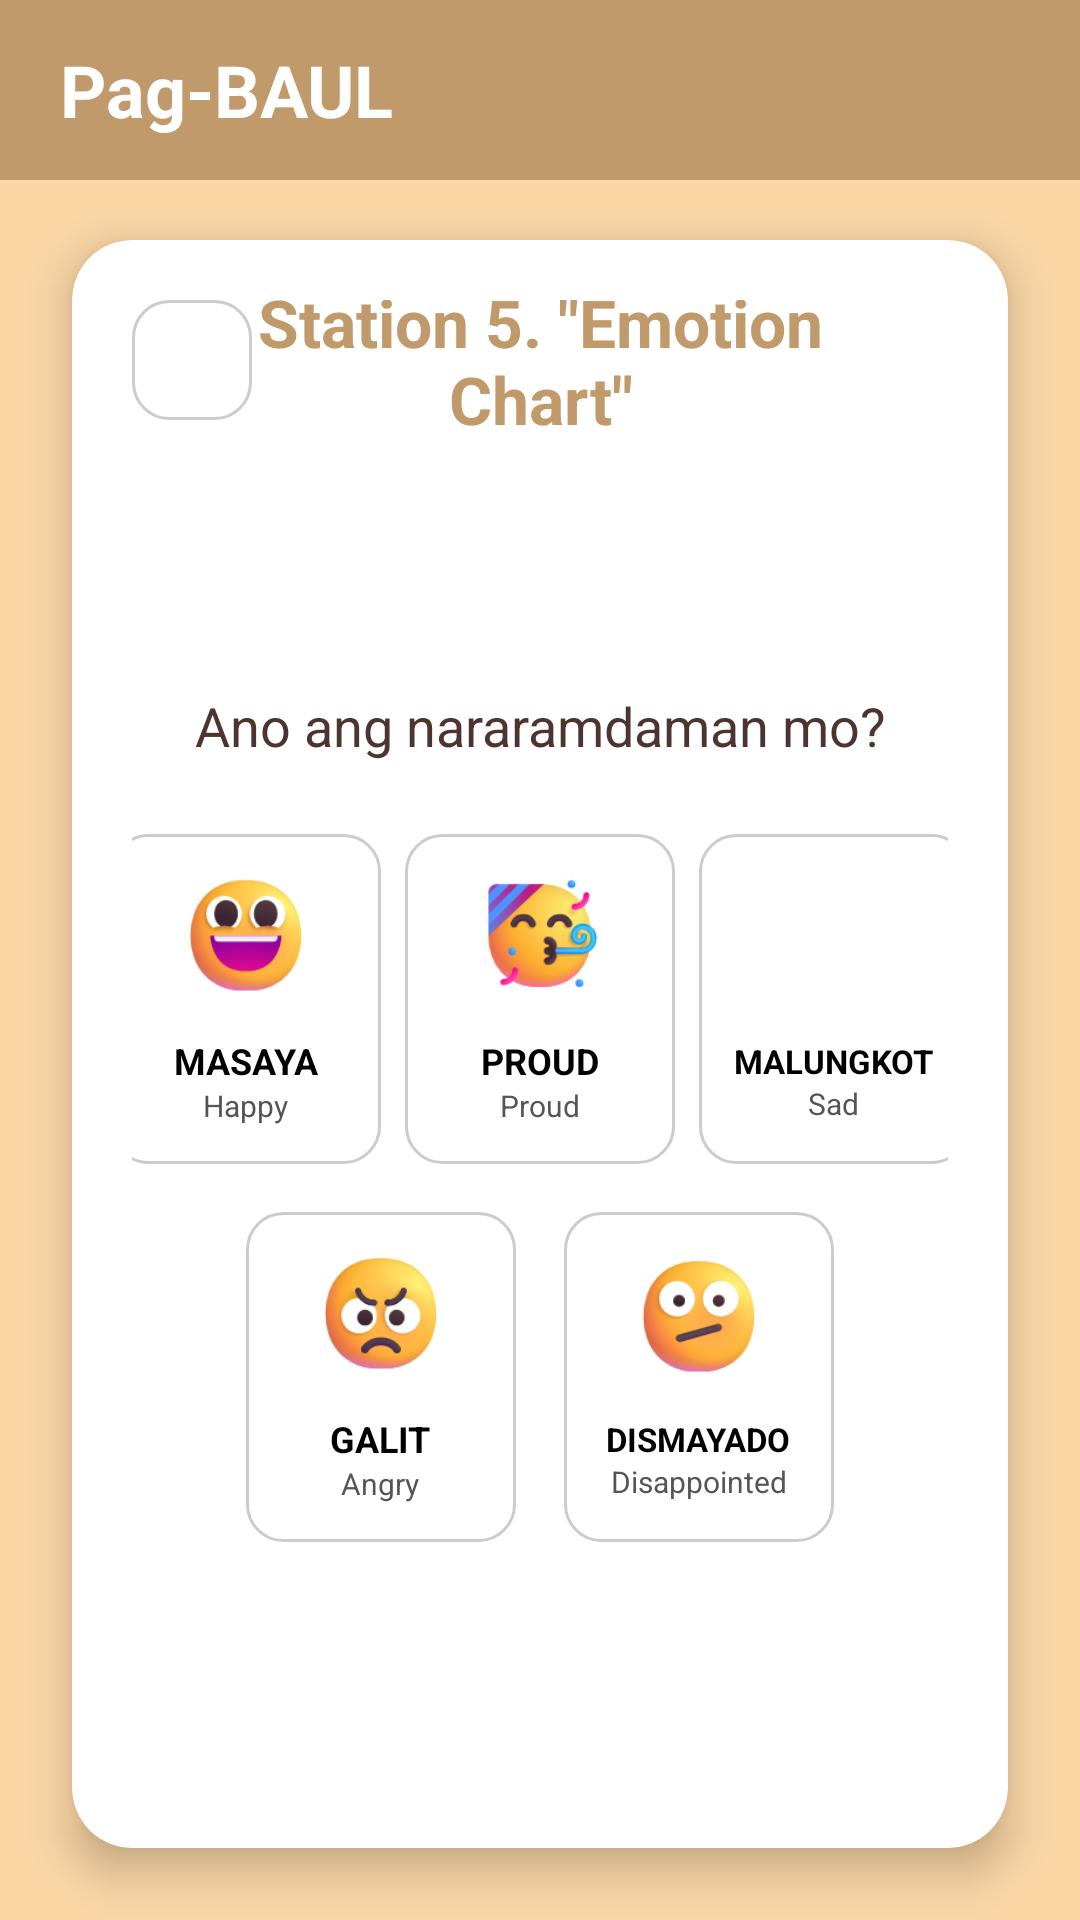

This screen was rendered from an Android layout file. Write that file and the resources it references.
<!-- AndroidManifest.xml: application theme Theme.PagBAUL -->
<!-- res/layout/fragment_station5.xml -->
<?xml version="1.0" encoding="utf-8"?>
<androidx.constraintlayout.widget.ConstraintLayout xmlns:android="http://schemas.android.com/apk/res/android"
    xmlns:app="http://schemas.android.com/apk/res-auto"
    android:layout_width="match_parent"
    android:layout_height="match_parent"
    android:background="#FAD6A5"> 

    
    <LinearLayout
        android:id="@+id/header"
        android:layout_width="match_parent"
        android:layout_height="60dp"
        android:background="#C19A6B"
        android:gravity="center_vertical"
        android:paddingStart="20dp"
        app:layout_constraintTop_toTopOf="parent"> 

        <TextView
            android:layout_width="wrap_content"
            android:layout_height="wrap_content"
            android:text="Pag-BAUL"
            android:textColor="#FFFFFF"
            android:textSize="24sp"
            android:textStyle="bold" />
    </LinearLayout>

    
    <androidx.cardview.widget.CardView
        android:layout_width="match_parent"
        android:layout_height="0dp"
        android:layout_marginTop="80dp"
        android:layout_marginStart="24dp"
        android:layout_marginEnd="24dp"
        android:layout_marginBottom="24dp"
        app:cardCornerRadius="20dp"
        app:cardElevation="8dp"
        app:layout_constraintBottom_toBottomOf="parent"
        app:layout_constraintTop_toTopOf="parent">

        <androidx.constraintlayout.widget.ConstraintLayout
            android:layout_width="match_parent"
            android:layout_height="match_parent"
            android:padding="20dp">

            
            <ImageView
                android:id="@+id/btnBackIcon"
                android:layout_width="40dp"
                android:layout_height="40dp"
                android:background="@drawable/rounded_border"
                android:padding="8dp"
                android:src="@drawable/ic_arrow_back"
                app:layout_constraintStart_toStartOf="parent"
                app:layout_constraintTop_toTopOf="parent"
                app:tint="#000000" />

            
            
            <TextView
                android:id="@+id/tvTitle"
                android:layout_width="0dp"
                android:layout_height="wrap_content"
                android:text="Station 5. &quot;Emotion Chart&quot;"
                android:textSize="22sp"
                android:textStyle="bold"
                android:textColor="#C19A6B"
                android:gravity="center"
                android:layout_marginEnd="40dp"
                app:layout_constraintStart_toEndOf="@id/btnBackIcon"
                app:layout_constraintEnd_toEndOf="parent"
                app:layout_constraintTop_toTopOf="@id/btnBackIcon"
                app:layout_constraintBottom_toBottomOf="@id/btnBackIcon" />

            
            <LinearLayout
                android:layout_width="match_parent"
                android:layout_height="0dp"
                android:orientation="vertical"
                android:gravity="center"
                app:layout_constraintTop_toBottomOf="@id/tvTitle"
                app:layout_constraintBottom_toTopOf="@id/btnDone">

                
                <TextView
                    android:id="@+id/tvQuestion"
                    android:layout_width="match_parent"
                    android:layout_height="wrap_content"
                    android:layout_marginBottom="24dp"
                    android:text="Ano ang nararamdaman mo?"
                    android:textColor="#4E342E" 
                    android:textSize="18sp"
                    android:textStyle="normal"
                    android:justificationMode="inter_word"
                    android:gravity="center_horizontal" 
                    />

                
                <LinearLayout
                    android:layout_width="match_parent"
                    android:layout_height="wrap_content"
                    android:orientation="vertical"
                    android:gravity="center">

                    
                    <LinearLayout
                        android:layout_width="match_parent"
                        android:layout_height="wrap_content"
                        android:gravity="center"
                        android:orientation="horizontal"
                        android:layout_marginBottom="16dp">

                        
                        <LinearLayout
                            android:id="@+id/btnHappy"
                            android:layout_width="90dp"
                            android:layout_height="110dp"
                            android:orientation="vertical"
                            android:gravity="center"
                            android:background="@drawable/rounded_border"
                            android:layout_marginEnd="8dp">
                            <ImageView
                                android:layout_width="50dp"
                                android:layout_height="50dp"
                                android:src="@drawable/happy"
                                android:layout_marginBottom="5dp"/>
                            <TextView android:text="MASAYA" android:textStyle="bold" android:textSize="12sp" android:textColor="#000000" android:layout_width="wrap_content" android:layout_height="wrap_content"/>
                            <TextView android:text="Happy" android:textSize="10sp" android:textColor="#555555" android:layout_width="wrap_content" android:layout_height="wrap_content"/>
                        </LinearLayout>

                        
                        <LinearLayout
                            android:id="@+id/btnProud"
                            android:layout_width="90dp"
                            android:layout_height="110dp"
                            android:orientation="vertical"
                            android:gravity="center"
                            android:background="@drawable/rounded_border"
                            android:layout_marginEnd="8dp">
                            <ImageView
                                android:layout_width="50dp"
                                android:layout_height="50dp"
                                android:src="@drawable/proud"
                                android:layout_marginBottom="5dp"/>
                            <TextView android:text="PROUD" android:textStyle="bold" android:textSize="12sp" android:textColor="#000000" android:layout_width="wrap_content" android:layout_height="wrap_content"/>
                            <TextView android:text="Proud" android:textSize="10sp" android:textColor="#555555" android:layout_width="wrap_content" android:layout_height="wrap_content"/>
                        </LinearLayout>

                        
                        <LinearLayout
                            android:id="@+id/btnSad"
                            android:layout_width="90dp"
                            android:layout_height="110dp"
                            android:orientation="vertical"
                            android:gravity="center"
                            android:background="@drawable/rounded_border">
                            <ImageView
                                android:layout_width="50dp"
                                android:layout_height="50dp"
                                android:src="@drawable/sad"
                                android:layout_marginBottom="5dp"/>
                            <TextView android:text="MALUNGKOT" android:textStyle="bold" android:textSize="11sp" android:textColor="#000000" android:layout_width="wrap_content" android:layout_height="wrap_content"/>
                            <TextView android:text="Sad" android:textSize="10sp" android:textColor="#555555" android:layout_width="wrap_content" android:layout_height="wrap_content"/>
                        </LinearLayout>
                    </LinearLayout>

                    
                    <LinearLayout
                        android:layout_width="match_parent"
                        android:layout_height="wrap_content"
                        android:gravity="center"
                        android:orientation="horizontal">

                        
                        <LinearLayout
                            android:id="@+id/btnAngry"
                            android:layout_width="90dp"
                            android:layout_height="110dp"
                            android:orientation="vertical"
                            android:gravity="center"
                            android:background="@drawable/rounded_border"
                            android:layout_marginEnd="16dp">
                            <ImageView
                                android:layout_width="50dp"
                                android:layout_height="50dp"
                                android:src="@drawable/angry"
                                android:layout_marginBottom="5dp"/>
                            <TextView android:text="GALIT" android:textStyle="bold" android:textSize="12sp" android:textColor="#000000" android:layout_width="wrap_content" android:layout_height="wrap_content"/>
                            <TextView android:text="Angry" android:textSize="10sp" android:textColor="#555555" android:layout_width="wrap_content" android:layout_height="wrap_content"/>
                        </LinearLayout>

                        
                        <LinearLayout
                            android:id="@+id/btnDisappointed"
                            android:layout_width="90dp"
                            android:layout_height="110dp"
                            android:orientation="vertical"
                            android:gravity="center"
                            android:background="@drawable/rounded_border">
                            <ImageView
                                android:layout_width="50dp"
                                android:layout_height="50dp"
                                android:src="@drawable/disappointed"
                                android:layout_marginBottom="5dp"/>
                            <TextView android:text="DISMAYADO" android:textStyle="bold" android:textSize="11sp" android:textColor="#000000" android:layout_width="wrap_content" android:layout_height="wrap_content"/>
                            <TextView android:text="Disappointed" android:textSize="10sp" android:textColor="#555555" android:layout_width="wrap_content" android:layout_height="wrap_content"/>
                        </LinearLayout>
                    </LinearLayout>
                </LinearLayout>

            </LinearLayout>

            
            <Button
                android:id="@+id/btnDone"
                android:layout_width="wrap_content"
                android:layout_height="wrap_content"
                android:text="DONE"
                android:backgroundTint="#C19A6B"
                android:textColor="#FFFFFF"
                android:visibility="gone"
                app:layout_constraintBottom_toBottomOf="parent"
                app:layout_constraintEnd_toEndOf="parent"/>

        </androidx.constraintlayout.widget.ConstraintLayout>
    </androidx.cardview.widget.CardView>
</androidx.constraintlayout.widget.ConstraintLayout>
<!-- resources referenced by this layout -->
<resources>
  <!-- drawable angry: png bitmap (drawable, 14929 bytes) -->
  <!-- drawable disappointed: png bitmap (drawable, 14147 bytes) -->
  <!-- drawable happy: png bitmap (drawable, 14289 bytes) -->
  <!-- drawable proud: png bitmap (drawable, 15202 bytes) -->
  <!-- drawable rounded_border (drawable) -->
  <?xml version="1.0" encoding="utf-8"?>
  <shape xmlns:android="http://schemas.android.com/apk/res/android">
      <solid android:color="#FFFFFF"/>
      <stroke android:width="1dp" android:color="#CCCCCC"/> 
      <corners android:radius="12dp"/>
  </shape>
  <style name="Theme.PagBAUL" parent="Theme.AppCompat.Light.NoActionBar">
          
  
          
          <item name="colorPrimary">@color/primary_brown</item>
  
          
          <item name="colorPrimaryDark">@color/primary_brown_dark</item>
  
          
          <item name="colorAccent">@color/secondary_cream_dark</item>
  
          
          <item name="android:windowBackground">@color/app_background</item>
      </style>
  <color name="primary_brown">#C19A6B</color>
  <color name="primary_brown_dark">#8D6E42</color>
  <color name="secondary_cream_dark">#C6A475</color>
  <color name="app_background">#FAD6A5</color>
</resources>
